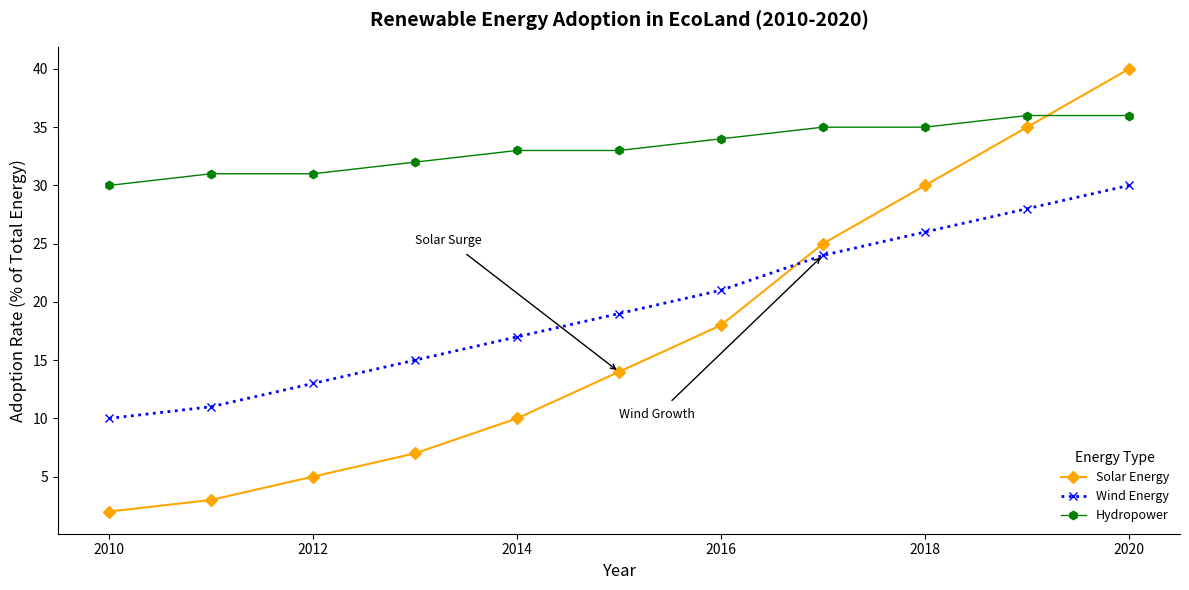

Write the Python code that produced this figure.
import matplotlib.pyplot as plt
import numpy as np

years = np.arange(2010, 2021)
solar_adoption = [2, 3, 5, 7, 10, 14, 18, 25, 30, 35, 40]
wind_adoption = [10, 11, 13, 15, 17, 19, 21, 24, 26, 28, 30]
hydro_adoption = [30, 31, 31, 32, 33, 33, 34, 35, 35, 36, 36]

plt.figure(figsize=(12, 6))

plt.plot(years, solar_adoption, label='Solar Energy', color='orange', linestyle='-', marker='D', linewidth=1.5)
plt.plot(years, wind_adoption, label='Wind Energy', color='blue', linestyle=':', marker='x', linewidth=2)
plt.plot(years, hydro_adoption, label='Hydropower', color='green', linestyle='-', marker='h', linewidth=1)

plt.title('Renewable Energy Adoption in EcoLand (2010-2020)', fontsize=14, fontweight='bold', pad=15)
plt.xlabel('Year', fontsize=12)
plt.ylabel('Adoption Rate (% of Total Energy)', fontsize=12)

plt.legend(title="Energy Type", loc='lower right', fontsize=9, frameon=False, shadow=True)

plt.grid(False)

plt.annotate('Solar Surge', xy=(2015, 14), xytext=(2013, 25),
             arrowprops=dict(facecolor='grey', arrowstyle='->'),
             fontsize=9, backgroundcolor='w')

plt.annotate('Wind Growth', xy=(2017, 24), xytext=(2015, 10),
             arrowprops=dict(facecolor='grey', arrowstyle='->'),
             fontsize=9, backgroundcolor='w')

plt.subplot().spines['top'].set_visible(False)
plt.subplot().spines['right'].set_visible(False)

plt.tight_layout()
plt.show()
